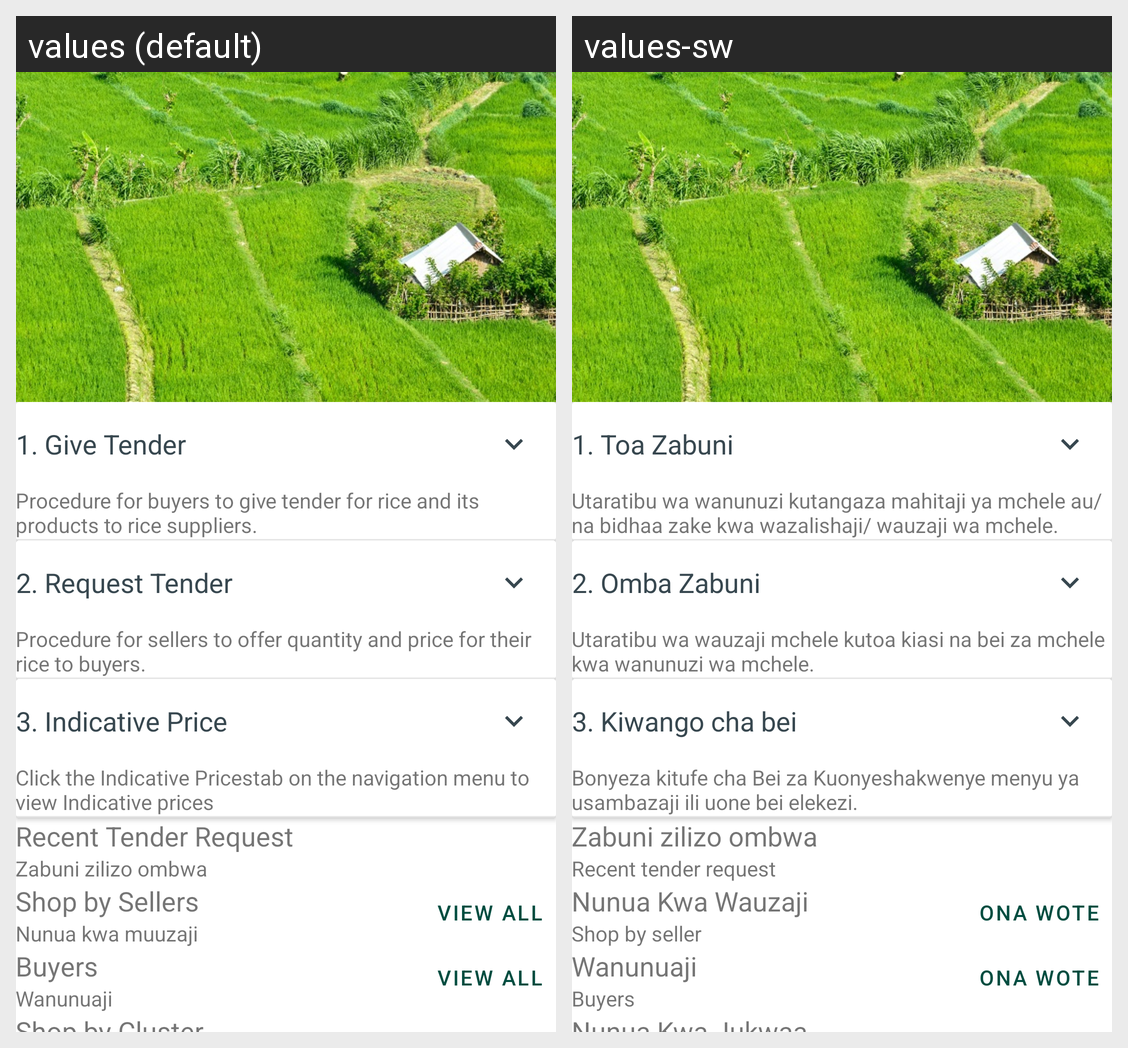

Here is an Android app screen in its default locale and in the app's own translations. Write out the translated-string differences for the strings that appear on this screen.
Android screen res/layout/fragment_home.xml rendered under 2 locales, left to right: values (default), values-sw. Device: Nexus 5 (rendered at 1080×1920; each locale shown at half size, 540×960, under a caption strip naming it); theme Theme.RCT.
Strings drawn on this screen, with the default value and each locale's value (text and hints the layout hard-codes, and strings that could not be matched under every locale, appear in the picture but are not listed):

_1_give_tender
  values: 1. Give Tender
  values-sw: 1. Toa Zabuni

givetenderdetails
  values: Procedure for buyers to give tender for rice and its products to rice suppliers.
  values-sw: Utaratibu wa wanunuzi kutangaza mahitaji ya mchele au/na bidhaa zake kwa wazalishaji/ wauzaji wa mchele.

_2_request_tender
  values: 2. Request Tender
  values-sw: 2. Omba Zabuni

requesttednderdetails
  values: Procedure for sellers to offer quantity and price for their rice to buyers.
  values-sw: Utaratibu wa wauzaji mchele kutoa kiasi na bei za mchele kwa wanunuzi wa mchele.

_3_price_rate
  values: 3. Indicative Price
  values-sw: 3. Kiwango cha bei

ind_price
  values: Click the Indicative Pricestab on the navigation menu to view Indicative prices
  values-sw: Bonyeza kitufe cha Bei za Kuonyeshakwenye menyu ya usambazaji ili uone bei elekezi.

recent_tender_request
  values: Recent Tender Request
  values-sw: Zabuni zilizo ombwa

recent_tender_sub
  values: Zabuni zilizo ombwa
  values-sw: Recent tender request

shop_by_sellers
  values: Shop by Sellers
  values-sw: Nunua Kwa Wauzaji

shop_by_seller_sub
  values: Nunua kwa muuzaji
  values-sw: Shop by seller

view_all
  values: View All
  values-sw: Ona Wote

buyers
  values: Buyers
  values-sw: Wanunuaji

buyer_sub
  values: Wanunuaji
  values-sw: Buyers
